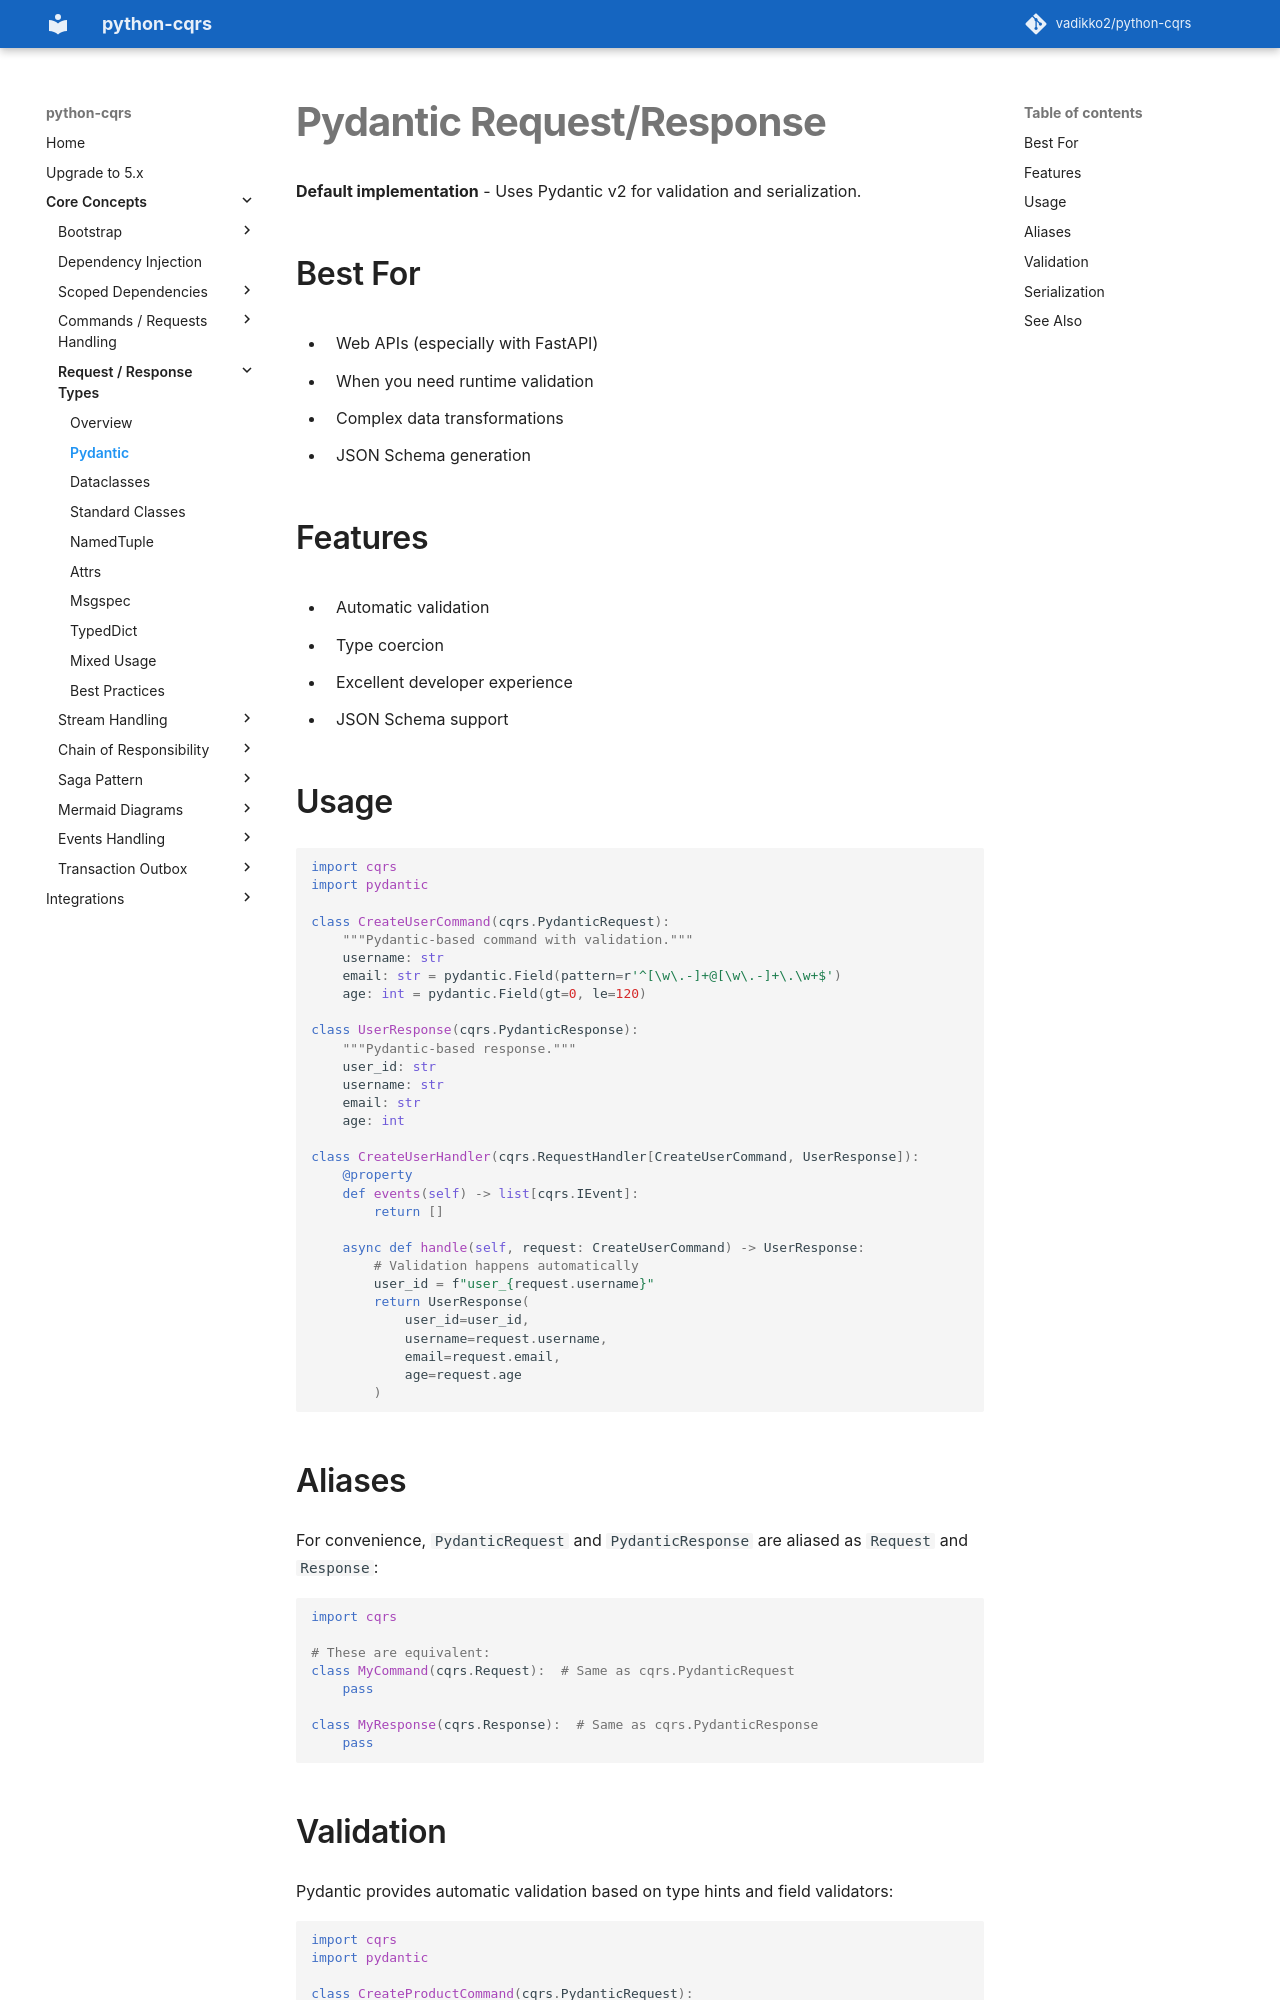

repository: pypatterns/python-cqrs-mkdocs · page: 4.0/request_response_types/pydantic/index.html · generator: mkdocs

# Pydantic Request/Response

**Default implementation** - Uses Pydantic v2 for validation and serialization.

[Testing Pydantic](../testing/pydantic.md) fails validation before `send`.

## Best For

- Web APIs (especially with FastAPI)
- When you need runtime validation
- Complex data transformations
- JSON Schema generation

## Features

- Automatic validation
- Type coercion
- Excellent developer experience
- JSON Schema support

## Usage

```python
import cqrs
import pydantic

class UserResponse(cqrs.PydanticResponse):
    """Pydantic-based response."""
    user_id: str
    username: str
    email: str
    age: int

class CreateUserCommand(cqrs.PydanticRequest[UserResponse]):
    """Pydantic-based command with validation."""
    username: str
    email: str = pydantic.Field(pattern=r'^[\w\.-]+@[\w\.-]+\.\w+$')
    age: int = pydantic.Field(gt=0, le=120)

class CreateUserHandler(cqrs.RequestHandler[CreateUserCommand]):
    @property
    def events(self) -> list[cqrs.IEvent]:
        return []
    
    async def handle(self, request: CreateUserCommand):
        # Validation happens automatically
        user_id = f"user_{request.username}"
        return UserResponse(
            user_id=user_id,
            username=request.username,
            email=request.email,
            age=request.age
        )
```

## Aliases

For convenience, `PydanticRequest` and `PydanticResponse` are aliased as `Request` and `Response`:

```python
import cqrs

# These are equivalent:
class MyCommand(cqrs.Request):  # Same as cqrs.PydanticRequest
    pass

class MyResponse(cqrs.Response):  # Same as cqrs.PydanticResponse
    pass
```
